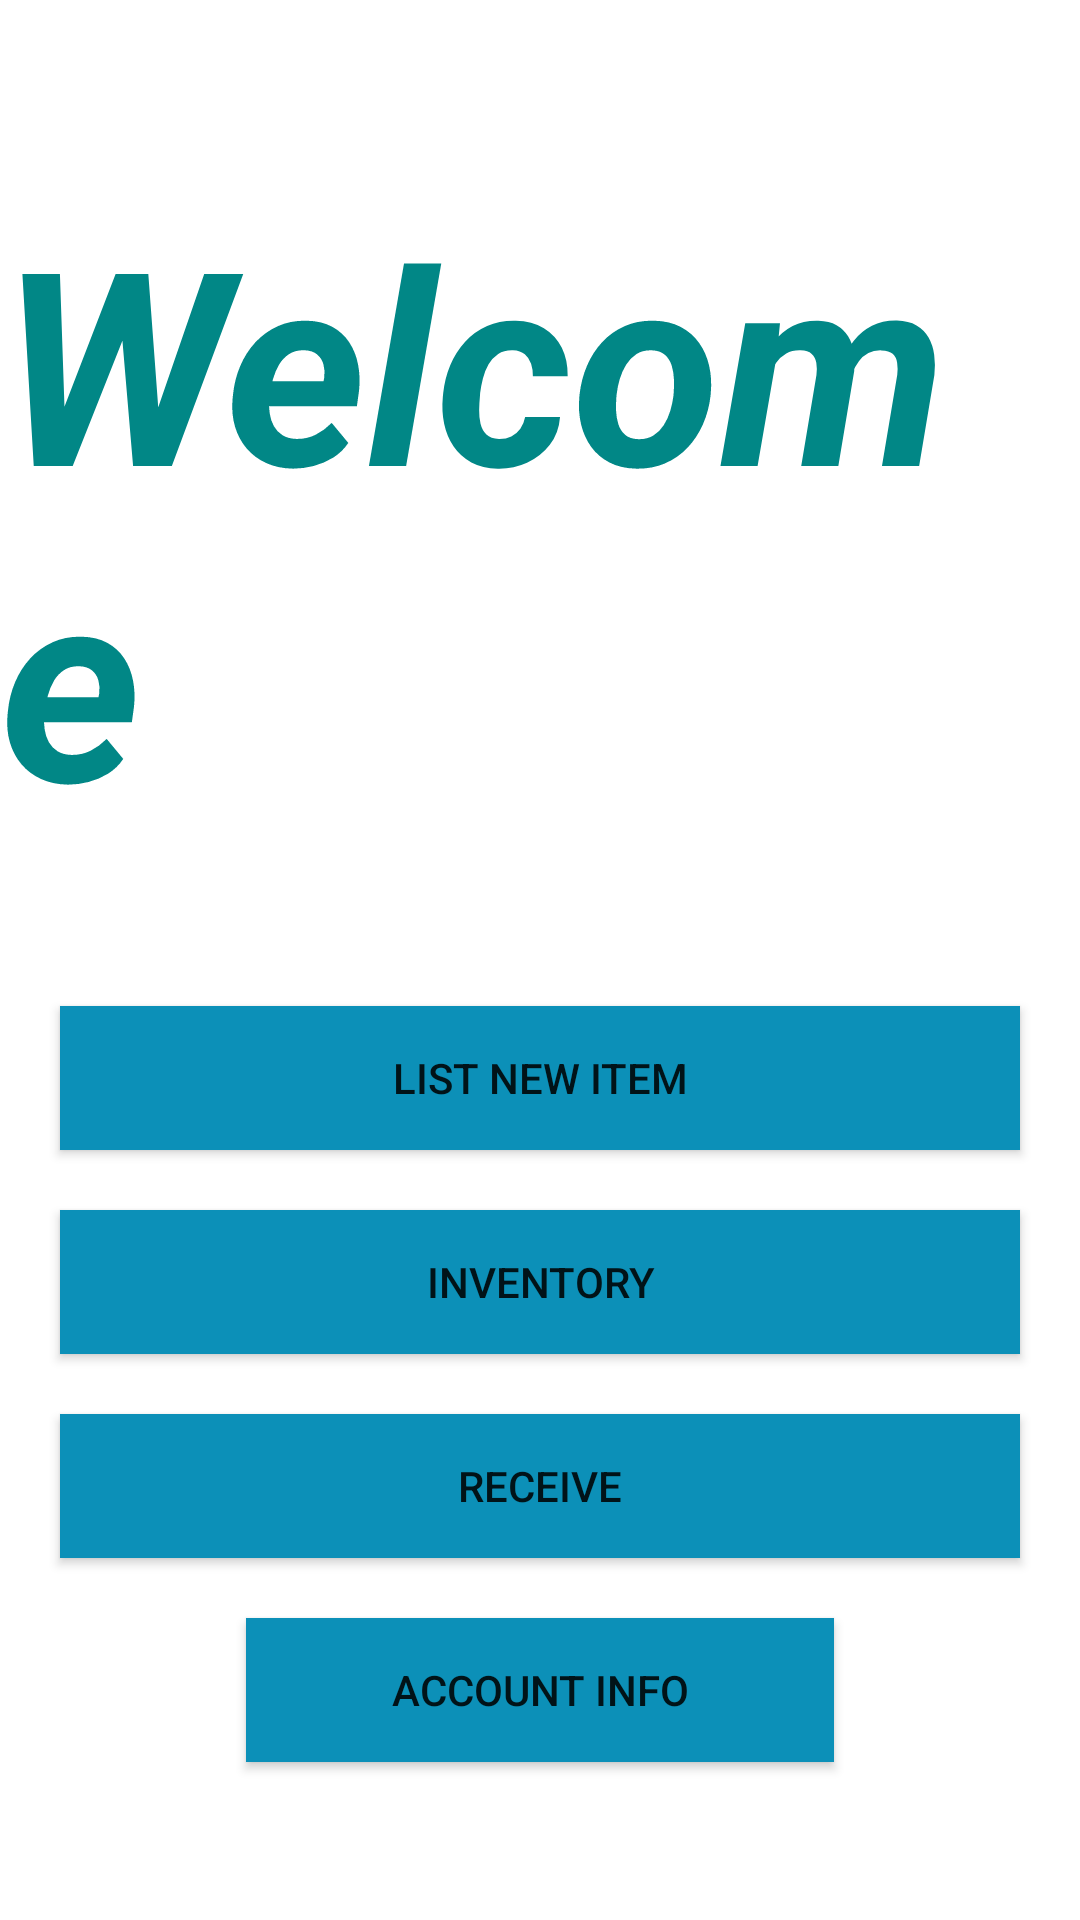

Produce the Android XML layout that renders to this screen, including the resource entries it uses.
<!-- AndroidManifest.xml: application theme Theme.BlockchainAppV2 -->
<!-- res/layout/activity_main2.xml -->
<?xml version="1.0" encoding="utf-8"?>
<RelativeLayout xmlns:android="http://schemas.android.com/apk/res/android"
    xmlns:app="http://schemas.android.com/apk/res-auto"
    xmlns:tools="http://schemas.android.com/tools"
    android:layout_width="match_parent"
    android:layout_height="match_parent"
    tools:context=".MainActivity"
    android:id="@+id/main">

    <TextView
        android:id="@+id/txtHello"
        android:layout_width="wrap_content"
        android:layout_height="wrap_content"
        android:layout_centerInParent="false"
        android:layout_centerHorizontal="true"
        android:layout_centerVertical="false"
        android:layout_marginTop="60dp"
        android:layout_marginBottom="10dp"
        android:text="Welcome"
        android:textColor="@color/teal_700"
        android:textSize="90sp"
        android:textStyle="bold|italic" />

    <androidx.appcompat.widget.AppCompatButton
        android:id="@+id/startItemUpload"
        android:layout_width="match_parent"
        android:layout_height="wrap_content"
        android:layout_below="@+id/txtHello"
        android:layout_marginLeft="20dp"
        android:layout_marginTop="40dp"
        android:layout_marginRight="20dp"
        android:background="#0C90B8"
        android:onClick="startItemUpload"
        android:text="List new item">

    </androidx.appcompat.widget.AppCompatButton>

    <androidx.appcompat.widget.AppCompatButton
        android:id="@+id/startItemlist"
        android:layout_width="match_parent"
        android:layout_height="wrap_content"
        android:layout_below="@+id/startItemUpload"
        android:layout_marginLeft="20dp"
        android:layout_marginTop="20dp"
        android:layout_marginRight="20dp"
        android:background="#0C90B8"
        android:onClick="newActivity"
        android:text="Inventory">

    </androidx.appcompat.widget.AppCompatButton>

    <androidx.appcompat.widget.AppCompatButton
        android:id="@+id/receiveItem"
        android:layout_width="match_parent"
        android:layout_height="wrap_content"
        android:layout_below="@+id/startItemlist"
        android:layout_marginLeft="20dp"
        android:layout_marginTop="20dp"
        android:layout_marginRight="20dp"
        android:background="#0C90B8"
        android:onClick="startItemReceive"
        android:text="Receive">

    </androidx.appcompat.widget.AppCompatButton>

    <androidx.appcompat.widget.AppCompatButton
        android:id="@+id/btnSaveAddr"
        android:layout_width="match_parent"
        android:layout_height="wrap_content"
        android:layout_below="@id/receiveItem"
        android:layout_centerHorizontal="true"
        android:layout_marginHorizontal="82dp"
        android:layout_marginTop="20dp"
        android:background="#0C90B8"
        android:onClick="onClick"
        android:text="Account info" />


</RelativeLayout>
<!-- resources referenced by this layout -->
<resources>
  <style name="Theme.BlockchainAppV2" parent="Theme.MaterialComponents.DayNight.NoActionBar">
          
          <item name="colorPrimary">@color/purple_500</item>
          <item name="colorPrimaryVariant">@color/purple_700</item>
          <item name="colorOnPrimary">@color/white</item>
          
          <item name="colorSecondary">@color/teal_200</item>
          <item name="colorSecondaryVariant">@color/teal_700</item>
          <item name="colorOnSecondary">@color/black</item>
          
          <item name="android:statusBarColor" tools:targetApi="l">?attr/colorPrimaryVariant</item>
          
      </style>
  <!-- not gathered from this repository: default colours our renderer supplied (Android Studio template values) -->
  <color name="purple_500">#FF6200EE</color>
  <color name="purple_700">#FF3700B3</color>
  <color name="teal_200">#FF03DAC5</color>
  <color name="teal_700">#FF018786</color>
  <color name="black">#FF000000</color>
  <color name="white">#FFFFFFFF</color>
</resources>
